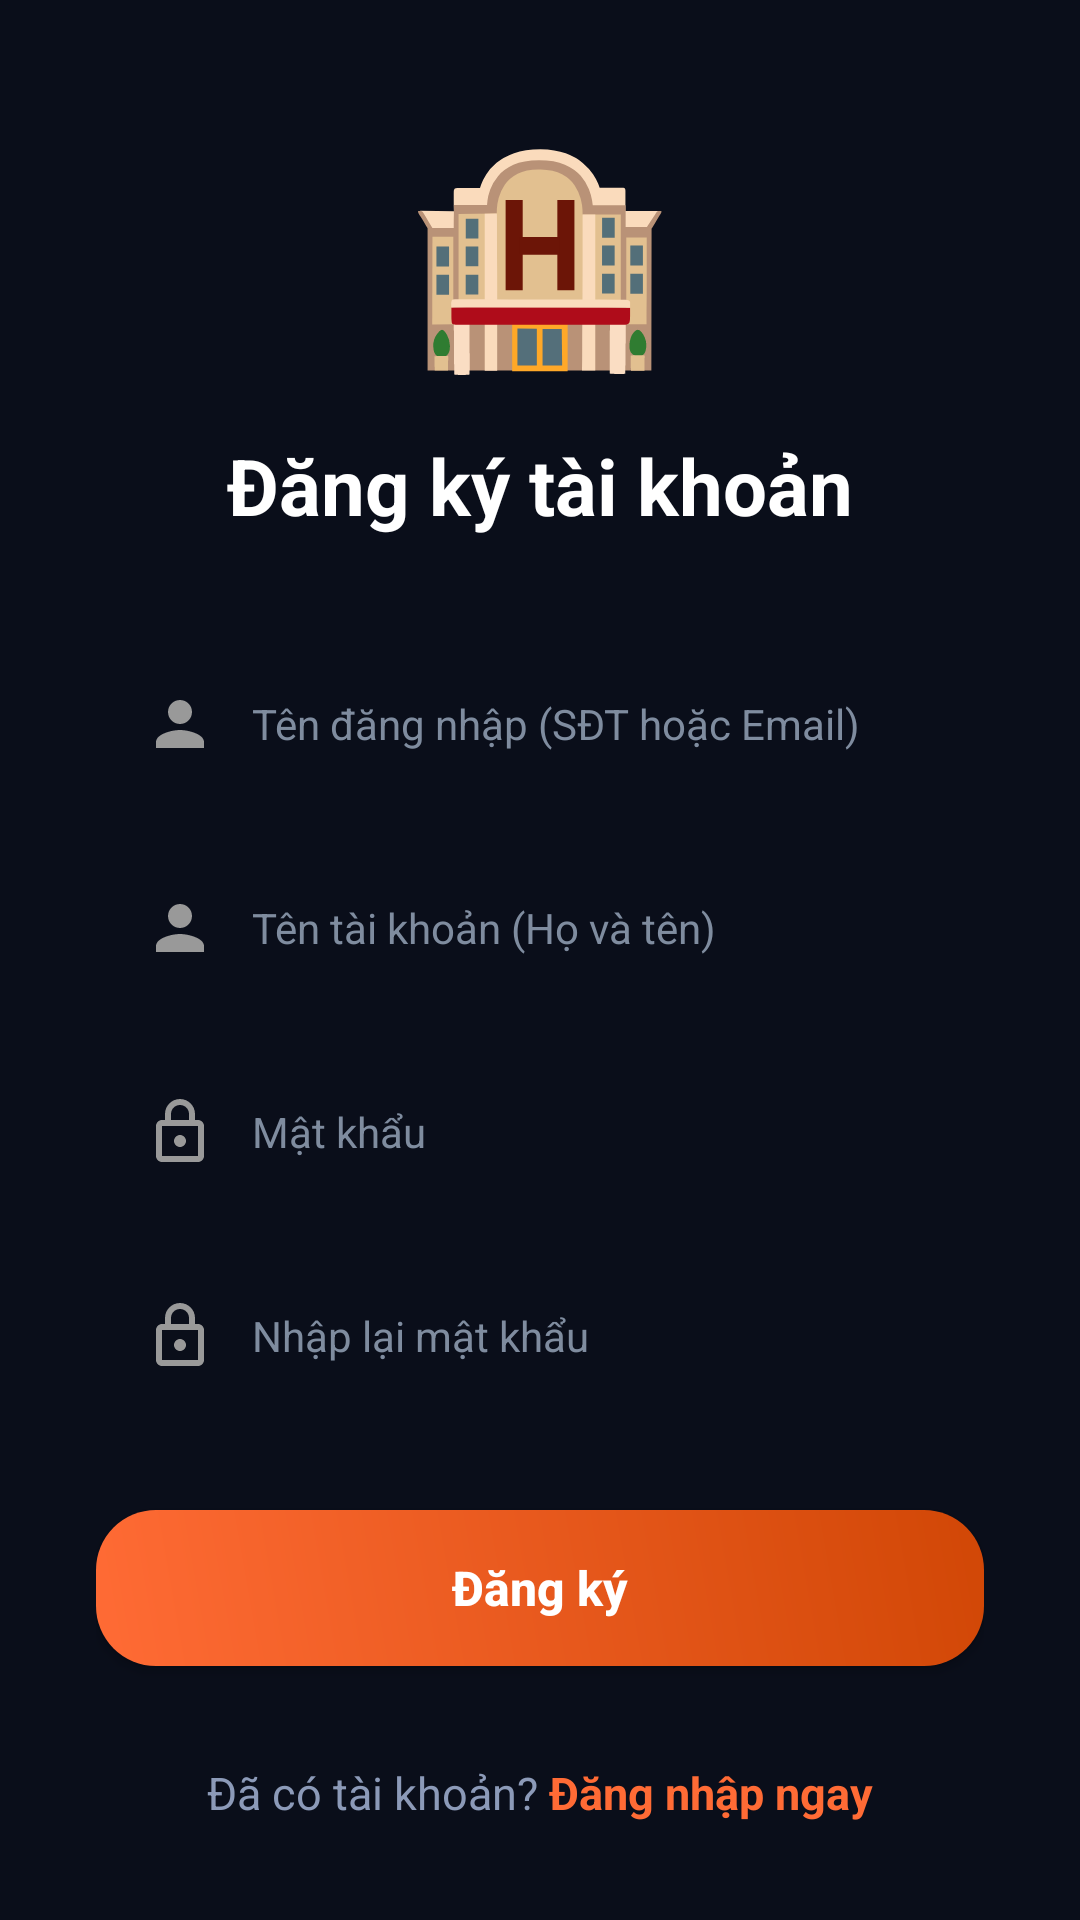

Produce the Android XML layout that renders to this screen, including the resource entries it uses.
<!-- AndroidManifest.xml: application theme Theme.Datvekhachsan -->
<!-- res/layout/activity_register.xml -->
<?xml version="1.0" encoding="utf-8"?>
<androidx.constraintlayout.widget.ConstraintLayout xmlns:android="http://schemas.android.com/apk/res/android"
    xmlns:app="http://schemas.android.com/apk/res-auto"
    android:layout_width="match_parent"
    android:layout_height="match_parent"
    android:background="@color/screen_bg">

    <ScrollView
        android:layout_width="match_parent"
        android:layout_height="match_parent"
        android:fillViewport="true"
        android:scrollbars="none">

        <LinearLayout
            android:layout_width="match_parent"
            android:layout_height="wrap_content"
            android:gravity="center"
            android:orientation="vertical"
            android:padding="32dp">

            <TextView
                android:layout_width="wrap_content"
                android:layout_height="wrap_content"
                android:layout_marginBottom="16dp"
                android:text="🏨"
                android:textSize="72sp" />

            <TextView
                android:layout_width="match_parent"
                android:layout_height="wrap_content"
                android:layout_marginBottom="36dp"
                android:text="Đăng ký tài khoản"
                android:textAlignment="center"
                android:textColor="@color/text_white"
                android:textSize="26sp"
                android:textStyle="bold" />

            
            <EditText
                android:id="@+id/usernameEditText"
                android:layout_width="match_parent"
                android:layout_height="52dp"
                android:layout_marginBottom="16dp"
                android:background="@drawable/light_black_bg"
                android:drawableStart="@drawable/ic_person"
                android:drawablePadding="12dp"
                android:hint="Tên đăng nhập (SĐT hoặc Email)"
                android:inputType="text"
                android:paddingStart="16dp"
                android:paddingEnd="16dp"
                android:textColor="@color/white"
                android:textColorHint="#7F8C9F"
                android:textSize="14sp" />

            
            <EditText
                android:id="@+id/fullNameEditText"
                android:layout_width="match_parent"
                android:layout_height="52dp"
                android:layout_marginBottom="16dp"
                android:background="@drawable/light_black_bg"
                android:drawableStart="@drawable/ic_person"
                android:drawablePadding="12dp"
                android:hint="Tên tài khoản (Họ và tên)"
                android:inputType="text"
                android:paddingStart="16dp"
                android:paddingEnd="16dp"
                android:textColor="@color/white"
                android:textColorHint="#7F8C9F"
                android:textSize="14sp" />

            
            <EditText
                android:id="@+id/passwordEditText"
                android:layout_width="match_parent"
                android:layout_height="52dp"
                android:layout_marginBottom="16dp"
                android:background="@drawable/light_black_bg"
                android:drawableStart="@drawable/ic_lock"
                android:drawablePadding="12dp"
                android:hint="Mật khẩu"
                android:inputType="textPassword"
                android:paddingStart="16dp"
                android:paddingEnd="16dp"
                android:textColor="@color/white"
                android:textColorHint="#7F8C9F"
                android:textSize="14sp" />

            
            <EditText
                android:id="@+id/confirmPasswordEditText"
                android:layout_width="match_parent"
                android:layout_height="52dp"
                android:layout_marginBottom="32dp"
                android:background="@drawable/light_black_bg"
                android:drawableStart="@drawable/ic_lock"
                android:drawablePadding="12dp"
                android:hint="Nhập lại mật khẩu"
                android:inputType="textPassword"
                android:paddingStart="16dp"
                android:paddingEnd="16dp"
                android:textColor="@color/white"
                android:textColorHint="#7F8C9F"
                android:textSize="14sp" />

            <androidx.appcompat.widget.AppCompatButton
                android:id="@+id/registerBtn"
                android:layout_width="match_parent"
                android:layout_height="52dp"
                android:background="@drawable/orange_bg"
                android:text="Đăng ký"
                android:textColor="@color/white"
                android:textSize="16sp"
                android:textStyle="bold"
                android:textAllCaps="false" />

            <LinearLayout
                android:layout_width="wrap_content"
                android:layout_height="wrap_content"
                android:layout_marginTop="32dp"
                android:orientation="horizontal">

                <TextView
                    android:layout_width="wrap_content"
                    android:layout_height="wrap_content"
                    android:text="Đã có tài khoản? "
                    android:textColor="@color/text_muted"
                    android:textSize="15sp" />

                <TextView
                    android:id="@+id/goToLoginTxt"
                    android:layout_width="wrap_content"
                    android:layout_height="wrap_content"
                    android:text="Đăng nhập ngay"
                    android:textColor="@color/primary"
                    android:textSize="15sp"
                    android:textStyle="bold" />
            </LinearLayout>

        </LinearLayout>
    </ScrollView>
</androidx.constraintlayout.widget.ConstraintLayout>
<!-- resources referenced by this layout -->
<resources>
  <color name="primary">#FF6B35</color>
  <color name="screen_bg">#0A0E1A</color>
  <color name="text_muted">#8C9AB8</color>
  <color name="text_white">#FFFFFF</color>
  <color name="white">#FFFFFFFF</color>
  <!-- drawable ic_lock (drawable) -->
  <?xml version="1.0" encoding="utf-8"?>
  <vector xmlns:android="http://schemas.android.com/apk/res/android"
      android:width="24dp"
      android:height="24dp"
      android:viewportWidth="24"
      android:viewportHeight="24">
      <path
          android:fillColor="#999999"
          android:pathData="M18,8h-1V6c0,-2.76 -2.24,-5 -5,-5S7,3.24 7,6v2H6c-1.1,0 -2,0.9 -2,2v10c0,1.1 0.9,2 2,2h12c1.1,0 2,-0.9 2,-2V10c0,-1.1 -0.9,-2 -2,-2zM9,6c0,-1.66 1.34,-3 3,-3s3,1.34 3,3v2H9V6zm9,14H6V10h12v10zm-6,-3c1.1,0 2,-0.9 2,-2s-0.9,-2 -2,-2 -2,0.9 -2,2 0.9,2 2,2z"/>
  </vector>
  <!-- drawable ic_person (drawable) -->
  <?xml version="1.0" encoding="utf-8"?>
  <vector xmlns:android="http://schemas.android.com/apk/res/android"
      android:width="24dp"
      android:height="24dp"
      android:viewportWidth="24"
      android:viewportHeight="24">
      <path
          android:fillColor="#999999"
          android:pathData="M12,12c2.21,0 4,-1.79 4,-4s-1.79,-4 -4,-4 -4,1.79 -4,4 1.79,4 4,4zm0,2c-2.67,0 -8,1.34 -8,4v2h16v-2c0,-2.66 -5.33,-4 -8,-4z"/>
  </vector>
  <!-- drawable orange_bg (drawable) -->
  <?xml version="1.0" encoding="utf-8"?>
  <shape xmlns:android="http://schemas.android.com/apk/res/android"
      android:shape="rectangle">
      <gradient
          android:startColor="#FF6B35"
          android:endColor="#D14706"
          android:angle="45" />
      <corners android:radius="20dp" />
  </shape>
  <style name="Theme.Datvekhachsan" parent="Base.Theme.Datvekhachsan" />
  <style name="Base.Theme.Datvekhachsan" parent="Theme.Material3.DayNight.NoActionBar">
          
          
          <item name="android:windowBackground">@color/screen_bg</item>
      </style>
</resources>
